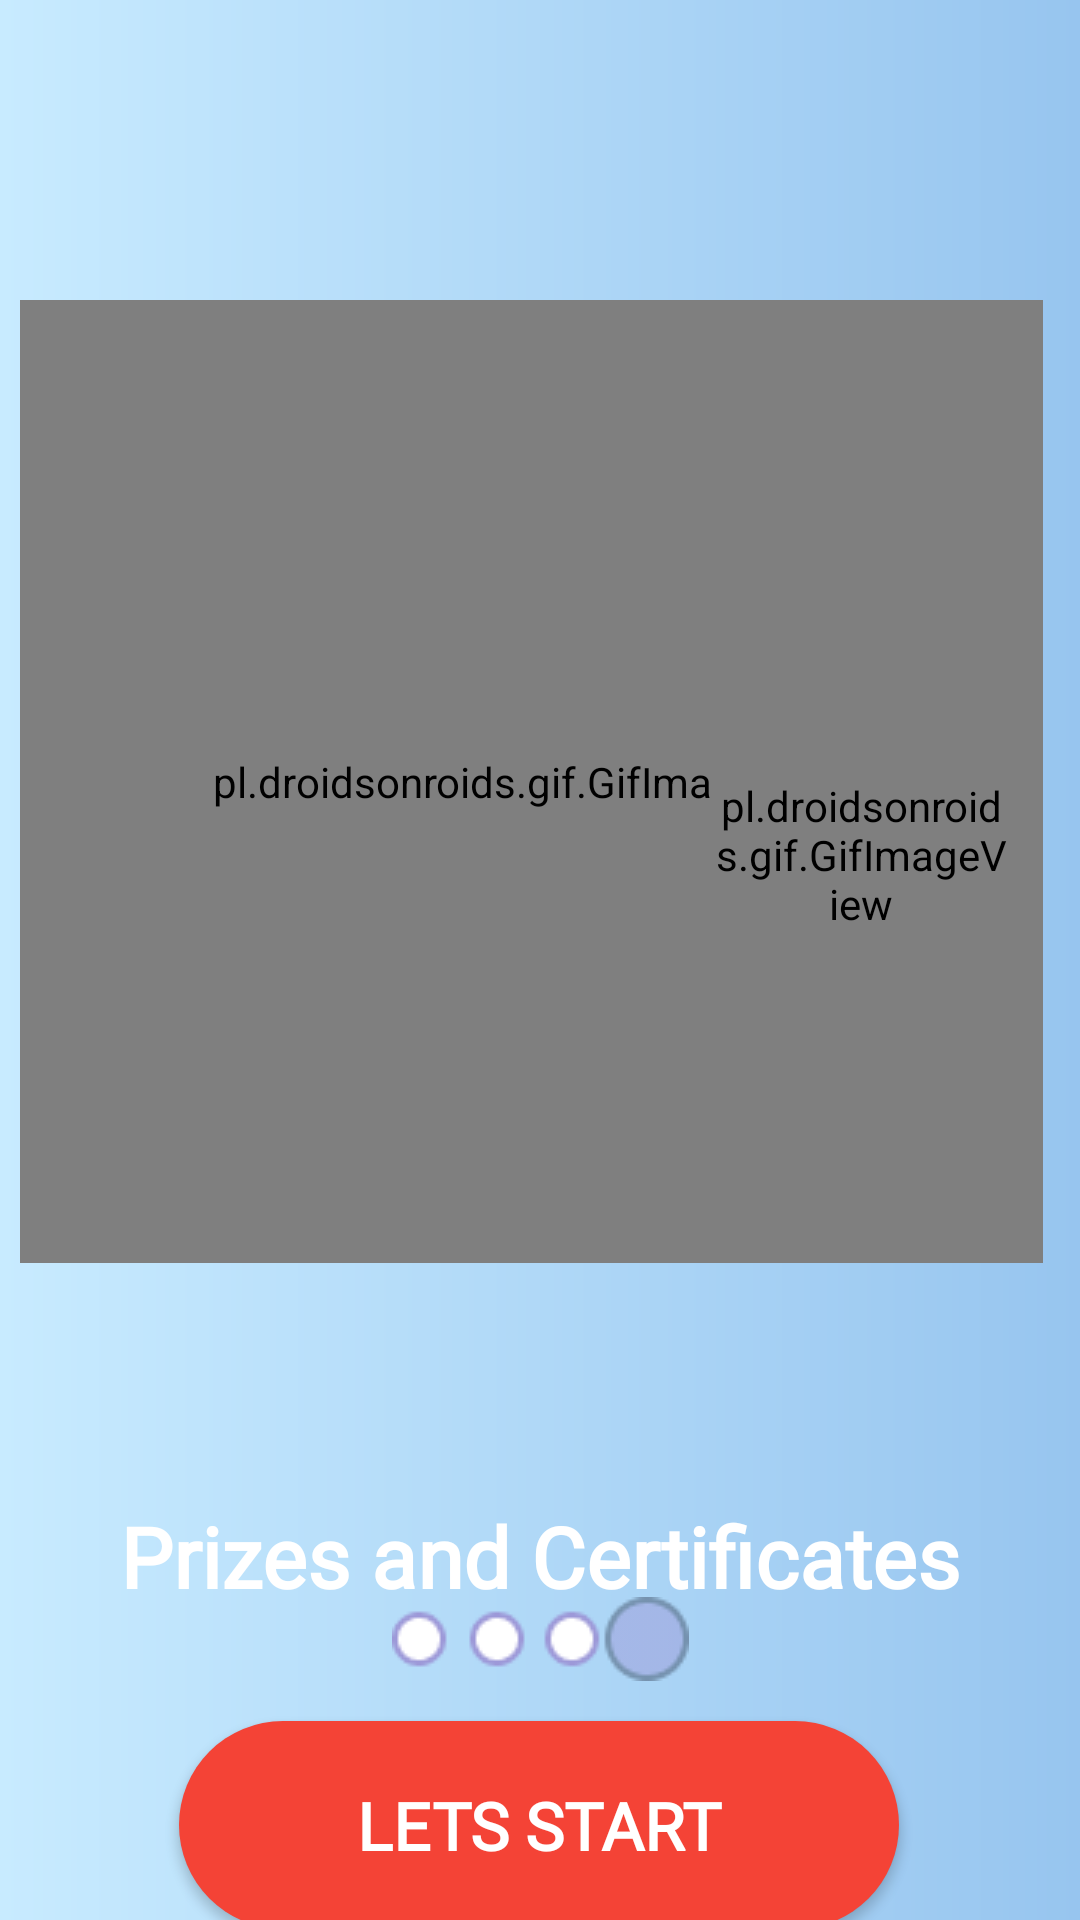

The Android layout XML behind this screen, and the referenced resources:
<!-- AndroidManifest.xml: application theme Theme.Quizellapp -->
<!-- res/layout/activity_ad4.xml -->
<?xml version="1.0" encoding="utf-8"?>
<androidx.constraintlayout.widget.ConstraintLayout xmlns:android="http://schemas.android.com/apk/res/android"
    xmlns:app="http://schemas.android.com/apk/res-auto"
    xmlns:tools="http://schemas.android.com/tools"
    android:layout_width="match_parent"
    android:layout_height="match_parent"
    android:background="@drawable/adgradient"
    tools:context=".ad4">

    <pl.droidsonroids.gif.GifImageView
        android:layout_width="341dp"
        android:layout_height="321dp"
        android:layout_gravity="center_horizontal"
        android:layout_marginTop="100sp"
        android:src="@drawable/prize"
        app:layout_constraintBottom_toBottomOf="parent"
        app:layout_constraintEnd_toEndOf="parent"
        app:layout_constraintHorizontal_bias="0.357"
        app:layout_constraintStart_toStartOf="parent"
        app:layout_constraintTop_toTopOf="parent"
        app:layout_constraintVertical_bias="0.0" />

    <pl.droidsonroids.gif.GifImageView
        android:layout_width="100dp"
        android:layout_height="70dp"
        android:layout_marginLeft="220sp"
        android:layout_marginTop="250sp"
        android:src="@drawable/certificate"
        app:layout_constraintBottom_toBottomOf="parent"
        app:layout_constraintEnd_toEndOf="parent"
        app:layout_constraintHorizontal_bias="0.424"
        app:layout_constraintStart_toStartOf="parent"
        app:layout_constraintTop_toTopOf="parent"
        app:layout_constraintVertical_bias="0.0" />

    <TextView
        android:layout_width="wrap_content"
        android:layout_height="wrap_content"
        android:layout_gravity="center_horizontal"
        android:layout_marginTop="500sp"
        android:fontFamily="@font/autour_one"
        android:text="Prizes and Certificates"
        android:textColor="@color/white"
        android:textSize="28sp"
        android:textStyle="bold"
        android:gravity="center"
        app:layout_constraintBottom_toBottomOf="parent"
        app:layout_constraintEnd_toEndOf="parent"
        app:layout_constraintStart_toStartOf="parent"
        app:layout_constraintTop_toTopOf="parent"
        app:layout_constraintVertical_bias="0.0" />

    <ImageView
        android:layout_width="wrap_content"
        android:layout_height="wrap_content"
        android:src="@drawable/ad4_icon"
        app:layout_constraintBottom_toBottomOf="parent"
        app:layout_constraintEnd_toEndOf="parent"
        app:layout_constraintStart_toStartOf="parent"
        app:layout_constraintTop_toTopOf="parent"
        app:layout_constraintVertical_bias="0.87"/>

    <Button
        android:id="@+id/Start"
        android:layout_width="240dp"
        android:layout_height="wrap_content"
        android:layout_gravity="center_horizontal"
        android:layout_marginTop="600sp"
        android:fontFamily="@font/autour_one"
        android:padding="20sp"
        android:text="Lets Start"
        android:textColor="@color/white"
        android:textSize="22sp"
        android:textStyle="bold"
        android:background="@drawable/button_round"
        app:layout_constraintBottom_toBottomOf="parent"
        app:layout_constraintEnd_toEndOf="parent"
        app:layout_constraintHorizontal_bias="0.497"
        app:layout_constraintStart_toStartOf="parent"
        app:layout_constraintTop_toTopOf="parent"
        app:layout_constraintVertical_bias="0.9" />

</androidx.constraintlayout.widget.ConstraintLayout>
<!-- resources referenced by this layout -->
<resources>
  <color name="white">#FFFFFFFF</color>
  <!-- drawable ad4_icon: png bitmap (drawable, 1538 bytes) -->
  <!-- drawable adgradient (drawable) -->
  <?xml version="1.0" encoding="utf-8"?>
  <shape android:shape="rectangle"
      xmlns:android="http://schemas.android.com/apk/res/android">
      <gradient
          android:startColor="#C8EBFF"
          android:endColor="#97C5EF"
  
          />
  
  </shape>
  <!-- drawable button_round (drawable) -->
  <?xml version="1.0" encoding="utf-8"?>
  <shape xmlns:android="http://schemas.android.com/apk/res/android"
      >
      <solid android:color="@color/red" />
      <corners android:radius="35dp"/>
  
  
  
  </shape>
  <!-- drawable certificate: gif bitmap (drawable, 278343 bytes) -->
  <style name="Theme.Quizellapp" parent="Theme.MaterialComponents.DayNight.NoActionBar">
              
              <item name="colorPrimary">@color/purple_500</item>
              <item name="colorPrimaryVariant">@color/purple_700</item>
              <item name="colorOnPrimary">@color/white</item>
              
              <item name="colorSecondary">#212F3C</item>
              <item name="colorSecondaryVariant">#212F3C</item>
              <item name="colorOnSecondary">@color/black</item>
              <item name="drawerArrowStyle">@style/DrawerVBage_ArrowStyle</item>
              
              <item name="android:statusBarColor" tools:targetApi="l">?attr/colorSecondary</item>
              <item name="android:navigationBarColor">?attr/colorSecondary</item>
              
      </style>
  <color name="red">#F44336</color>
  <color name="purple_500">#FF6200EE</color>
  <color name="purple_700">#FF3700B3</color>
  <color name="black">#FF000000</color>
  <style name="DrawerVBage_ArrowStyle" parent="@style/Widget.AppCompat.DrawerArrowToggle">
          <item name="spinBars">true</item>
          <item name="color">@color/white</item>
      </style>
</resources>
